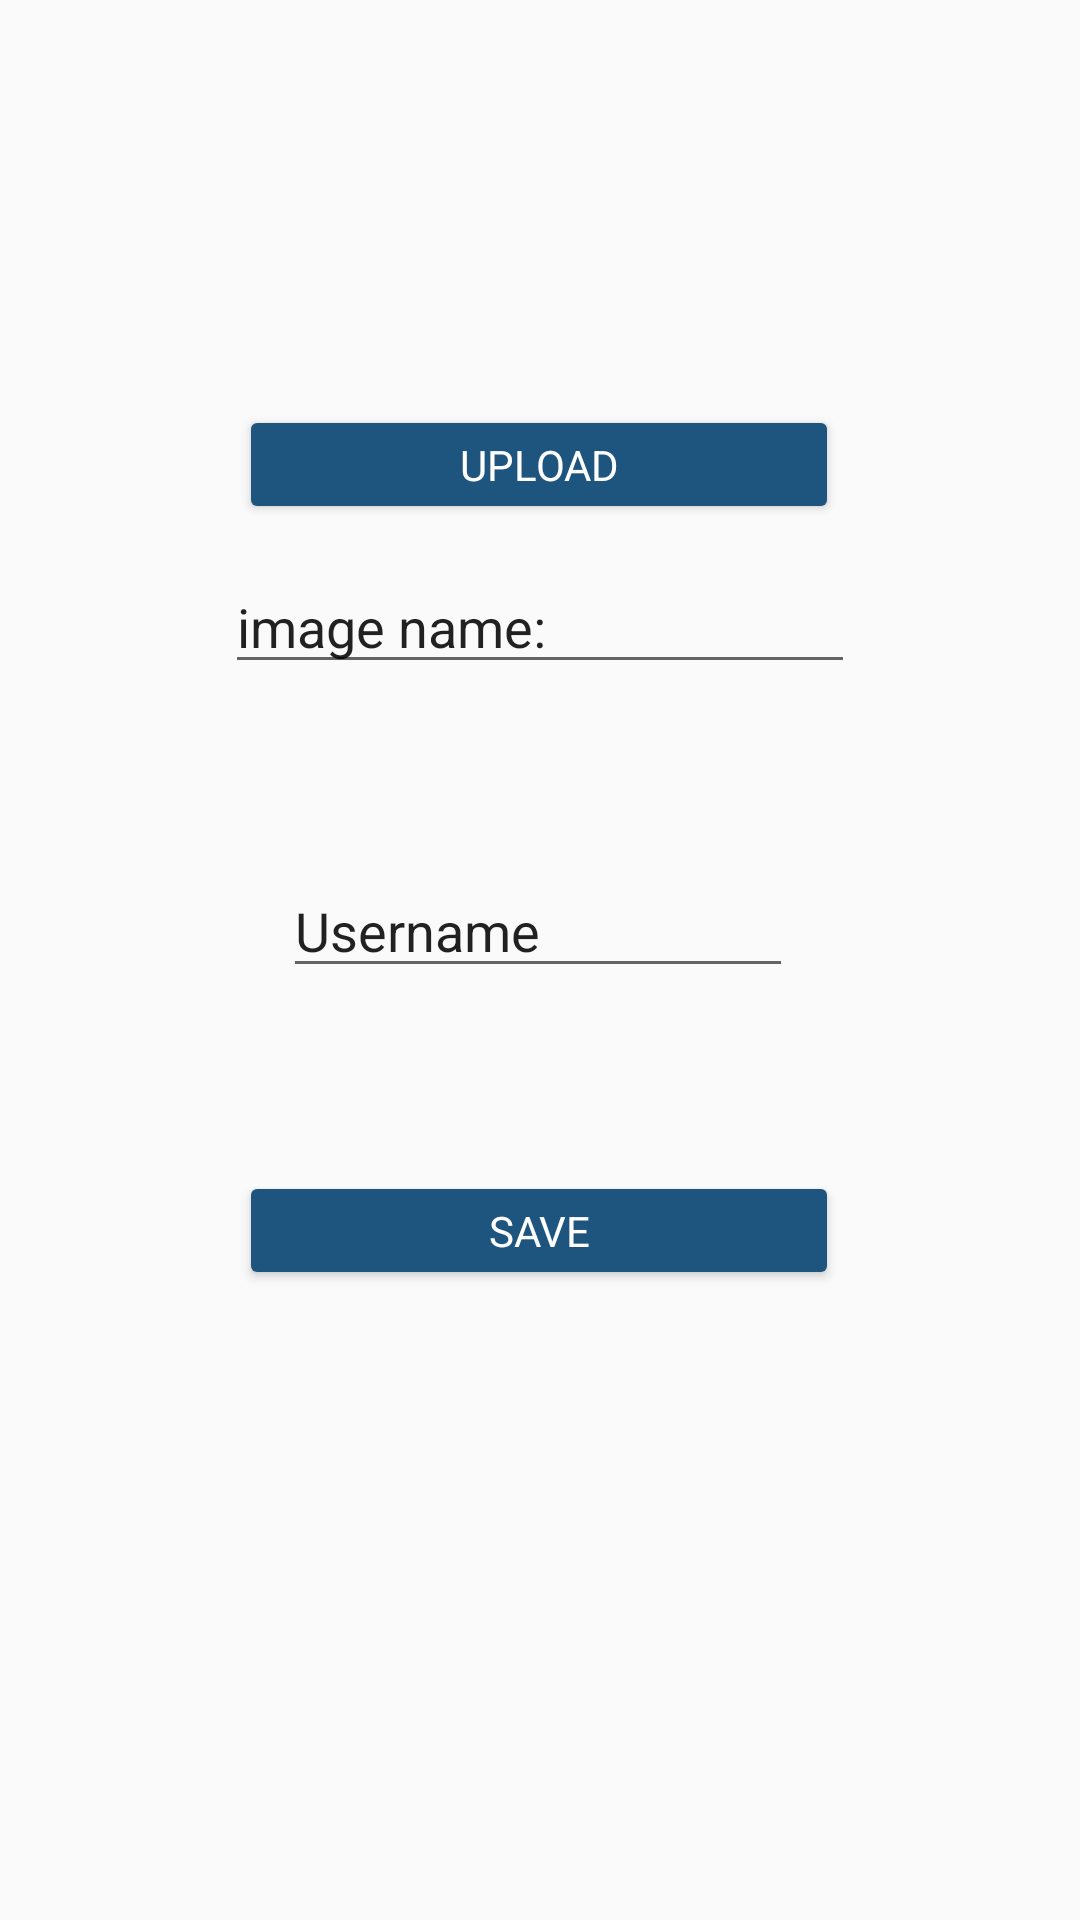

This screen was rendered from an Android layout file. Write that file and the resources it references.
<!-- AndroidManifest.xml: application theme Theme.Checkmate.NoActionBar -->
<!-- res/layout/fragment_profile_edit1.xml -->
<?xml version="1.0" encoding="utf-8"?>
<androidx.constraintlayout.widget.ConstraintLayout xmlns:android="http://schemas.android.com/apk/res/android"
    xmlns:app="http://schemas.android.com/apk/res-auto"
    xmlns:tools="http://schemas.android.com/tools"
    android:layout_width="match_parent"
    android:layout_height="match_parent"
    tools:context=".ui.profile.ProfileFragment">

    <Button
        android:id="@+id/upload"
        android:layout_width="200dp"
        android:layout_height="0dp"
        android:layout_marginBottom="12dp"
        android:backgroundTint="@color/blue"
        android:text="upload"
        android:textColor="@color/white"
        app:layout_constraintBottom_toTopOf="@+id/imageName"
        app:layout_constraintEnd_toEndOf="parent"
        app:layout_constraintHorizontal_bias="0.497"
        app:layout_constraintStart_toStartOf="parent"
        app:layout_constraintTop_toBottomOf="@+id/image" />

    <EditText
        android:id="@+id/eUsername"
        android:layout_width="170dp"
        android:layout_height="0dp"
        android:layout_marginBottom="61dp"
        android:ems="10"
        android:inputType="textPersonName"
        android:text="Username"
        app:layout_constraintBottom_toTopOf="@+id/save"
        app:layout_constraintEnd_toEndOf="parent"
        app:layout_constraintHorizontal_bias="0.497"
        app:layout_constraintStart_toStartOf="parent"
        app:layout_constraintTop_toBottomOf="@+id/imageName" />

    <Button
        android:id="@+id/save"
        android:layout_width="200dp"
        android:layout_height="0dp"
        android:layout_marginBottom="210dp"
        android:backgroundTint="@color/blue"
        android:text="save"
        android:textColor="@color/white"
        app:layout_constraintBottom_toBottomOf="parent"
        app:layout_constraintEnd_toEndOf="parent"
        app:layout_constraintHorizontal_bias="0.497"
        app:layout_constraintStart_toStartOf="parent"
        app:layout_constraintTop_toBottomOf="@+id/eUsername" />

    <EditText
        android:id="@+id/imageName"
        android:layout_width="wrap_content"
        android:layout_height="wrap_content"
        android:layout_marginBottom="62dp"
        android:ems="10"
        android:inputType="textPersonName"
        android:text="image name:"
        app:layout_constraintBottom_toTopOf="@+id/eUsername"
        app:layout_constraintEnd_toEndOf="parent"
        app:layout_constraintStart_toStartOf="parent"
        app:layout_constraintTop_toBottomOf="@+id/upload" />

    <FrameLayout
        android:id="@+id/image"
        android:layout_width="193dp"
        android:layout_height="96dp"
        android:layout_marginTop="39dp"
        app:layout_constraintEnd_toEndOf="parent"
        app:layout_constraintStart_toStartOf="parent"
        app:layout_constraintTop_toTopOf="parent">

        <ImageView
            android:id="@+id/imageToUpload"
            android:layout_width="wrap_content"
            android:layout_height="wrap_content"
            tools:src="@tools:sample/avatars" />
    </FrameLayout>


</androidx.constraintlayout.widget.ConstraintLayout>
<!-- resources referenced by this layout -->
<resources>
  <color name="blue">#1E557E</color>
  <color name="white">#FFFFFFFF</color>
  <style name="Theme.Checkmate.NoActionBar">
          <item name="windowActionBar">false</item>
          <item name="windowNoTitle">true</item>
          <item name="fontFamily">@font/open_sans</item>
      </style>
</resources>
